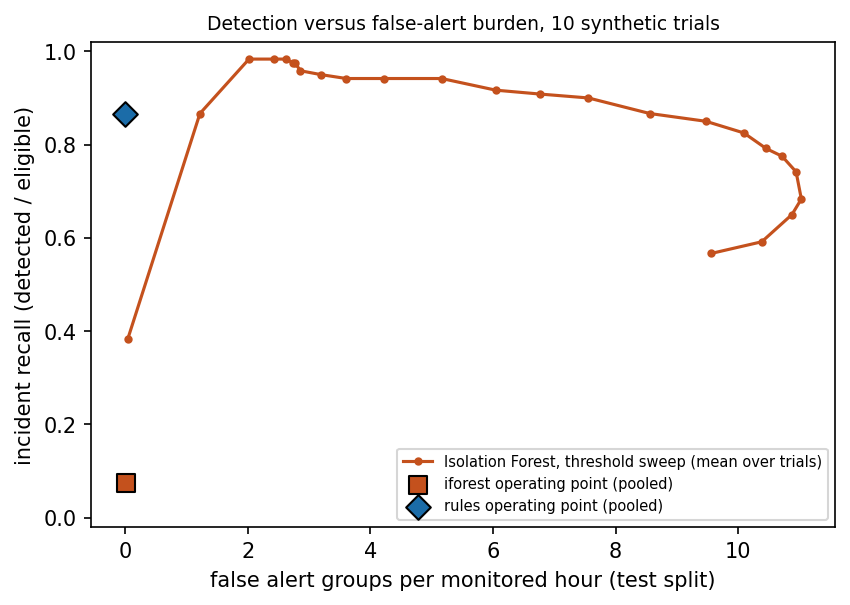

Data behind this chart, as committed beside it:
dev_quantile, mean_false_alerts_per_hour, mean_recall
0.0, 9.56, 0.5667
0.04163, 10.38, 0.5917
0.08325, 10.88, 0.65
0.1249, 11.03, 0.6833
0.1665, 10.94, 0.7417
0.2081, 10.71, 0.775
0.2498, 10.45, 0.7917
0.2914, 10.09, 0.825
0.333, 9.472, 0.85
0.3746, 8.557, 0.8667
0.4163, 7.557, 0.9
0.4579, 6.77, 0.9083
0.4995, 6.048, 0.9167
0.5411, 5.164, 0.9417
0.5827, 4.218, 0.9417
0.6244, 3.61, 0.9417
0.666, 3.196, 0.95
0.7076, 2.86, 0.9583
0.7493, 2.774, 0.975
0.7909, 2.734, 0.975
0.8325, 2.632, 0.9833
0.8741, 2.434, 0.9833
0.9158, 2.022, 0.9833
0.9574, 1.222, 0.8667
0.999, 0.04549, 0.3833
